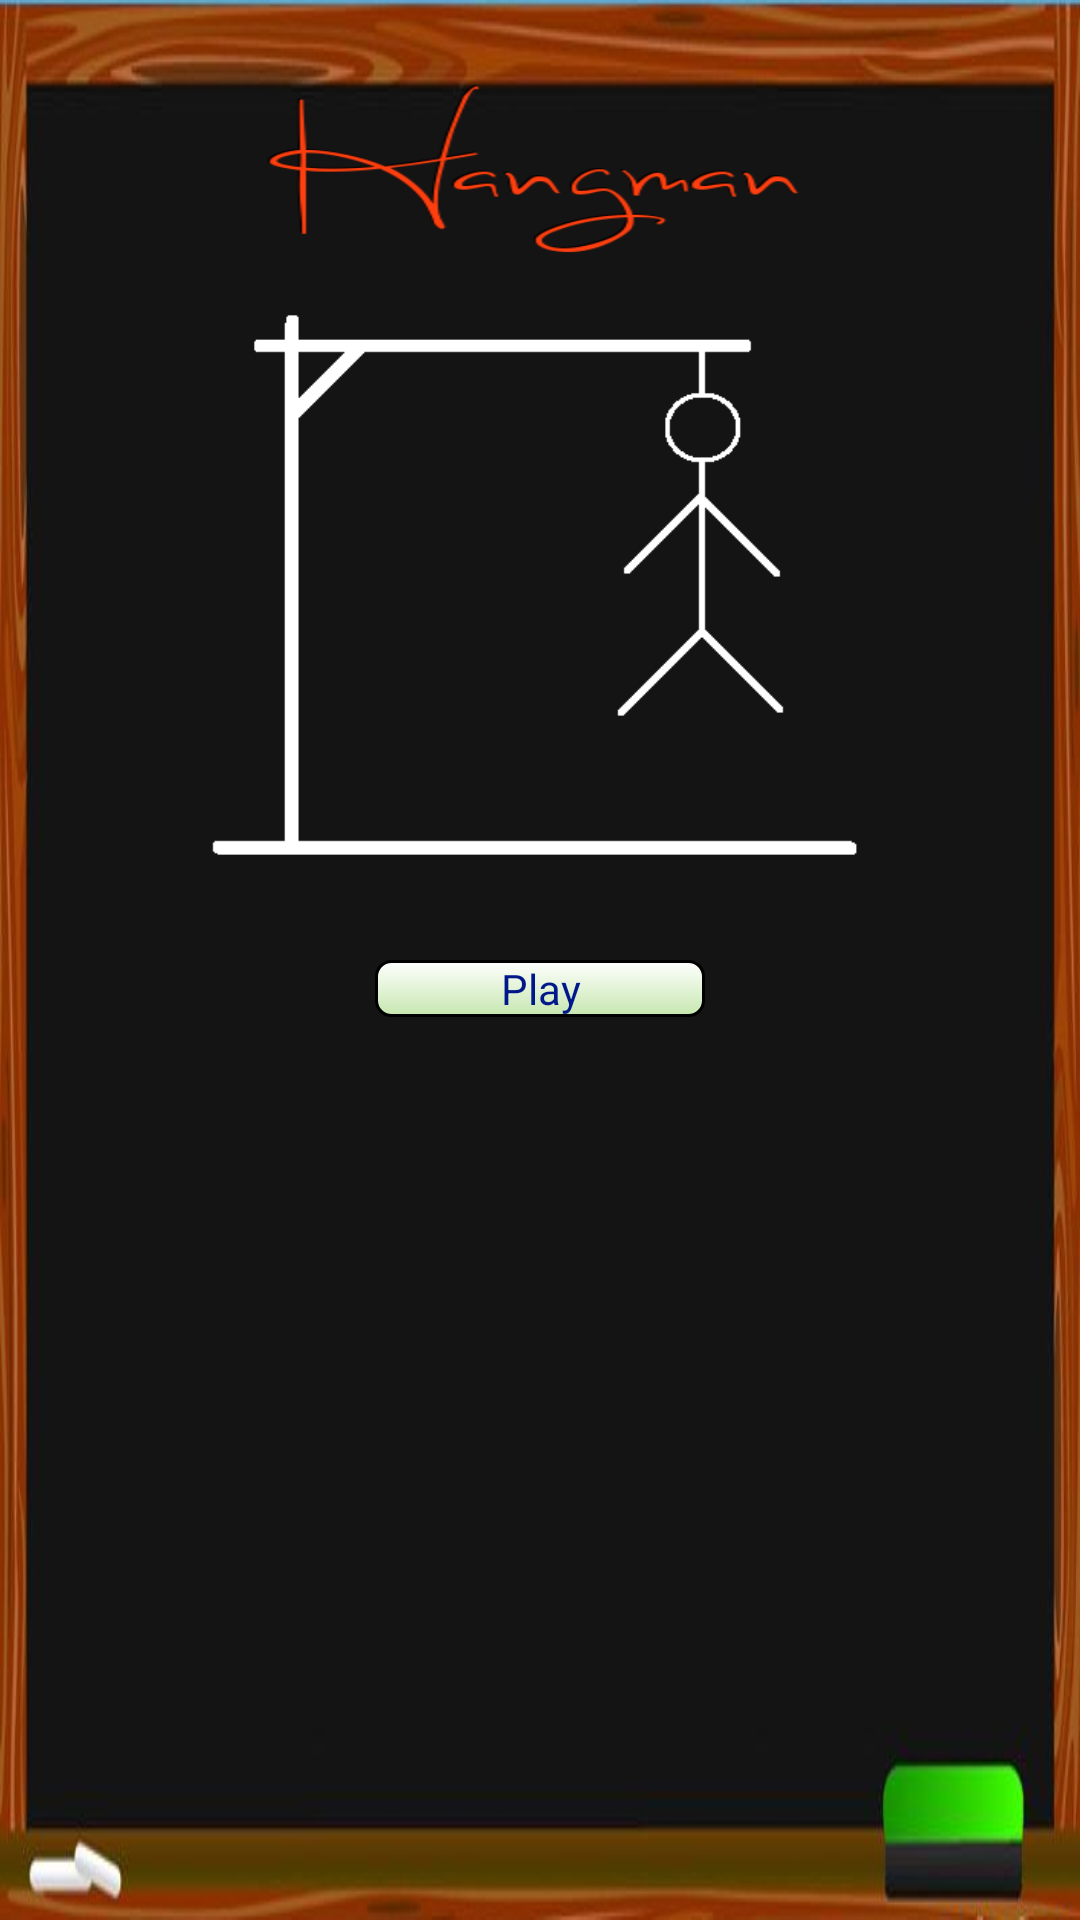

This screen was rendered from an Android layout file. Write that file and the resources it references.
<!-- AndroidManifest.xml: application theme AppTheme -->
<!-- res/layout/activity_main.xml -->
<?xml version="1.0" encoding="utf-8"?>
<LinearLayout 
  	xmlns:android="http://schemas.android.com/apk/res/android"
    android:gravity="center_horizontal" 
    android:orientation="vertical" 
    android:background="@drawable/hm_background" 
    android:layout_width="fill_parent" 
    android:layout_height="fill_parent">
    <ImageView 
        android:background="@drawable/hm_title" 
        android:layout_width="wrap_content"
        android:layout_height="80dp" 
        android:layout_marginTop="20dp" />
    
    <ImageView 
        android:layout_width="wrap_content" 
        android:layout_height="190dp" 
        android:layout_marginBottom="30dp" 
        android:src="@drawable/hangmanbilde7" />
    
    <Button 
        android:id="@+id/start"
        android:layout_width="110dp"
        android:layout_height="wrap_content"
        android:text="@string/play"
        android:textColor="@color/dark_blue"
        android:background="@drawable/button_green_state"
        android:onClick="goToGame"/>
</LinearLayout>
<!-- resources referenced by this layout -->
<resources>
  <color name="dark_blue">#00188A</color>
  <!-- drawable button_green_state (drawable-hdpi) -->
  <?xml version="1.0" encoding="utf-8"?>
  <selector xmlns:android="http://schemas.android.com/apk/res/android">
  
      <item android:drawable="@drawable/button_pressed" android:state_pressed="true"/>
      <item android:drawable="@drawable/button_green"/>
  
  </selector>
  <!-- drawable hangmanbilde7: png bitmap (drawable-hdpi, 8300 bytes) -->
  <!-- drawable hm_background: png bitmap (drawable-hdpi, 116697 bytes) -->
  <!-- drawable hm_title: png bitmap (drawable-hdpi, 10731 bytes) -->
  <string name="play">Play</string>
  <style name="AppTheme" parent="AppBaseTheme">
          
      </style>
  <!-- drawable button_pressed (drawable-hdpi) -->
  <?xml version="1.0" encoding="utf-8"?>
  <layer-list xmlns:android="http://schemas.android.com/apk/res/android" >
      <item>
  	    <shape>
  	        <gradient
  	            android:startColor="@color/blue"
  	            android:endColor="@color/white"
  	            android:angle="90" />
  	        <corners 
  		        android:topLeftRadius="5dp"
  		        android:topRightRadius="5dp"
  		        android:bottomLeftRadius="5dp"
  		        android:bottomRightRadius="5dp"/>
  	        <stroke 
  	            android:width="1dp" 
  	            android:color="@color/black" />
  	    </shape>
  	</item>
  </layer-list>
  <!-- drawable button_green (drawable-hdpi) -->
  <?xml version="1.0" encoding="utf-8"?>
  <layer-list xmlns:android="http://schemas.android.com/apk/res/android" >
     <item>
  	    <shape>
  	        <gradient
  	            android:startColor="@color/light_green"
  	            android:endColor="@color/white"
  	            android:angle="90" />
  	        <corners 
  		        android:topLeftRadius="5dp"
  		        android:topRightRadius="5dp"
  		        android:bottomLeftRadius="5dp"
  		        android:bottomRightRadius="5dp"/>
  	        <stroke 
  	            android:width="1dp" 
  	            android:color="@color/black" />
  	    </shape>
  	</item>
  </layer-list>
  <style name="AppBaseTheme" parent="android:Theme.Light">
          
      </style>
  <color name="blue">#3EB5C8</color>
  <color name="white">#ffffff</color>
  <color name="black">#000000</color>
  <color name="light_green">#C6E7AF</color>
</resources>
